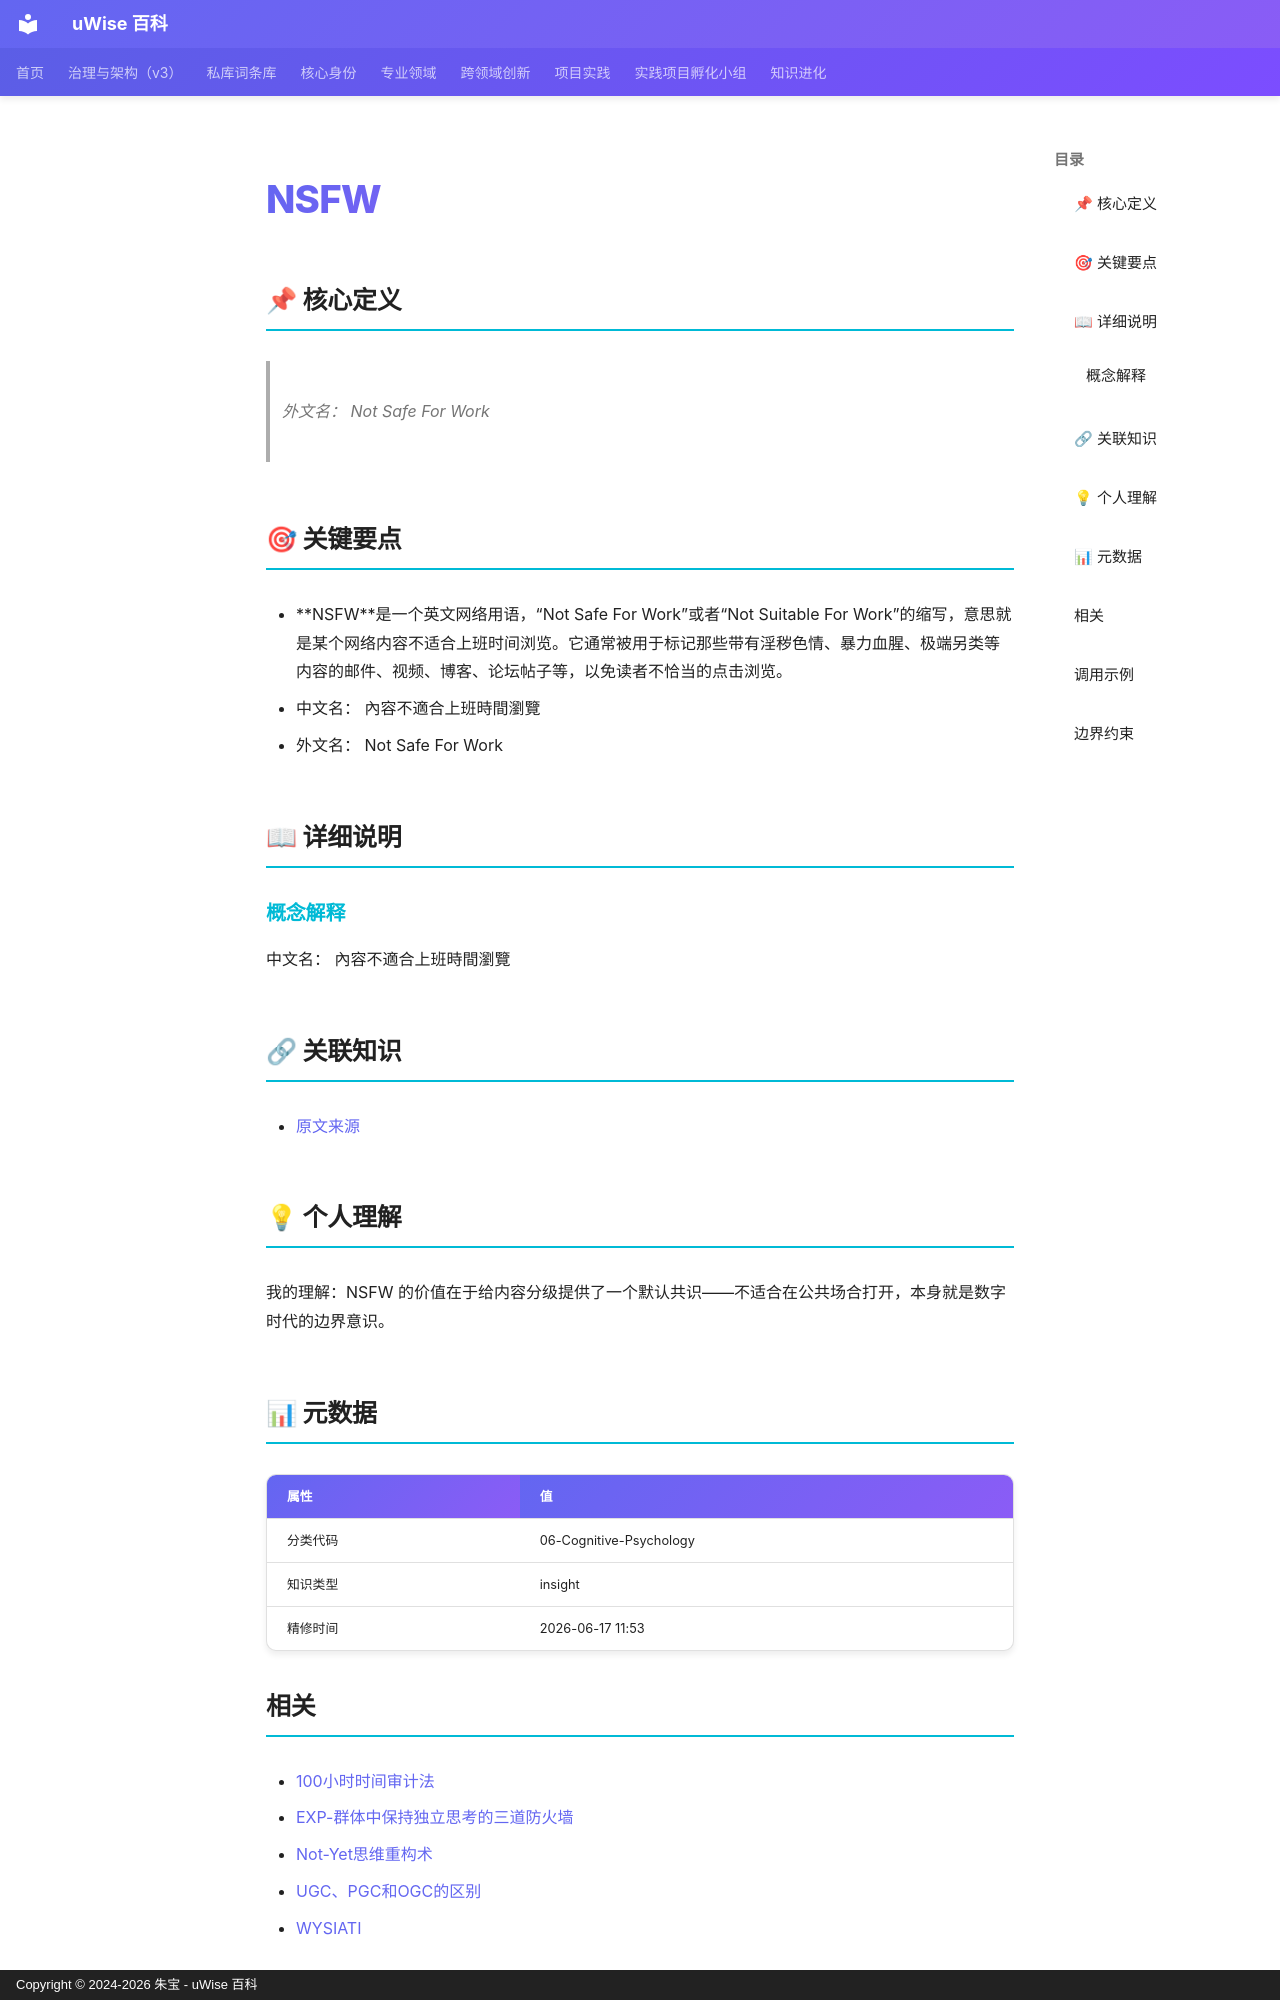

repository: zhubao315/uWise · page: vault-encyclopedia/nsfw-md-c394b105/index.html · generator: mkdocs · copyright: Copyright © 2024-2026 朱宝 - uWise 百科

---
title: "NSFW"
description: "外文名： Not Safe For Work"
---

# NSFW

## 📌 核心定义

> 外文名： Not Safe For Work

## 🎯 关键要点

- **NSFW**是一个英文网络用语，“Not Safe For Work”或者“Not Suitable For Work”的缩写，意思就是某个网络内容不适合上班时间浏览。它通常被用于标记那些带有淫秽色情、暴力血腥、极端另类等内容的邮件、视频、博客、论坛帖子等，以免读者不恰当的点击浏览。
- 中文名： 內容不適合上班時間瀏覽
- 外文名： Not Safe For Work

## 📖 详细说明

### 概念解释
中文名： 內容不適合上班時間瀏覽


## 🔗 关联知识

- [原文来源](../nsfw-md-c394b105/)

## 💡 个人理解

我的理解：NSFW 的价值在于给内容分级提供了一个默认共识——不适合在公共场合打开，本身就是数字时代的边界意识。

## 📊 元数据

| 属性 | 值 |
|------|-----|
| 分类代码 | 06-Cognitive-Psychology |
| 知识类型 | insight |
| 精修时间 | 2026-06-17 11:53 |

## 相关

- [100小时时间审计法](../100-md-6b9a0e77/)
- [EXP-群体中保持独立思考的三道防火墙](../entry-56aecfb2/)
- [Not-Yet思维重构术](../not-yet-md-50c6f176/)
- [UGC、PGC和OGC的区别](../ugc-pgc-ogc-md-bbbf317d/)
- [WYSIATI](../wysiati-md-83d1b753/)

---
